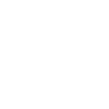
t = 0.00 s
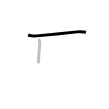
t = 1.25 s
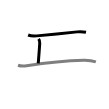
t = 2.50 s
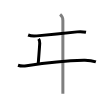
t = 3.50 s
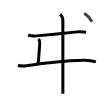
t = 4.75 s
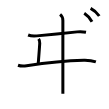
t = 6.00 s

The animated SVG that drew these frames (rendered in a browser with its animation timeline set to each time). Animation: 6 SMIL elements (animate=6); one cycle of 6.00 s.

<svg width="109px" height="109px" viewBox="0 0 px 109px" xmlns="http://www.w3.org/2000/svg" xmlns:xlink="http://www.w3.org/1999/xlink" xml:space="preserve" version="1.1"  baseProfile="full">
<path d="M28.12,35c3,1.25,5.87,1.17,8.75,0.88c14.88-1.5,25.25-2.5,40.25-4c3.73-0.37,6.88,0,8.88,0.38" style="fill:none;stroke:black;stroke-width:3;opacity:0">
  <animate attributeType="CSS" attributeName="opacity" from="0" to="1" begin="0s" dur="1s" repeatCount="Indefinite" fill="freeze" />
</path>
<path d="M38.62,38.88c1,1.38,1.22,2.75,1.12,4.38c-0.5,8.25-1.12,15.12-1.5,20" style="fill:none;stroke:black;stroke-width:3;opacity:0">
  <animate attributeType="CSS" attributeName="opacity" from="0" to="1" begin="1s" dur="1s" repeatCount="Indefinite" fill="freeze" />
</path>
<path d="M18,65.25c2.5,0.88,5.25,1.03,8.62,0.5c23-3.62,38.88-5.12,57.25-5.5c4.76-0.1,8.75,0.5,12,1.62" style="fill:none;stroke:black;stroke-width:3;opacity:0">
  <animate attributeType="CSS" attributeName="opacity" from="0" to="1" begin="2s" dur="1s" repeatCount="Indefinite" fill="freeze" />
</path>
<path d="M60.12,14.38c2,1.62,2.75,3.5,2.75,6.12c0,2.62,0,56,0,59.38c0,3.38,0,10.62,0,13.88" style="fill:none;stroke:black;stroke-width:3;opacity:0">
  <animate attributeType="CSS" attributeName="opacity" from="0" to="1" begin="3s" dur="1s" repeatCount="Indefinite" fill="freeze" />
</path>
<path d="M84.24,13.25c2.75,1.75,6,5.38,7.75,8.5" style="fill:none;stroke:black;stroke-width:3;opacity:0">
  <animate attributeType="CSS" attributeName="opacity" from="0" to="1" begin="4s" dur="1s" repeatCount="Indefinite" fill="freeze" />
</path>
<path d="M90.62,8.38c3.06,1.57,6.68,4.82,8.62,7.62" style="fill:none;stroke:black;stroke-width:3;opacity:0">
  <animate attributeType="CSS" attributeName="opacity" from="0" to="1" begin="5s" dur="1s" repeatCount="Indefinite" fill="freeze" />
</path>
</svg>
